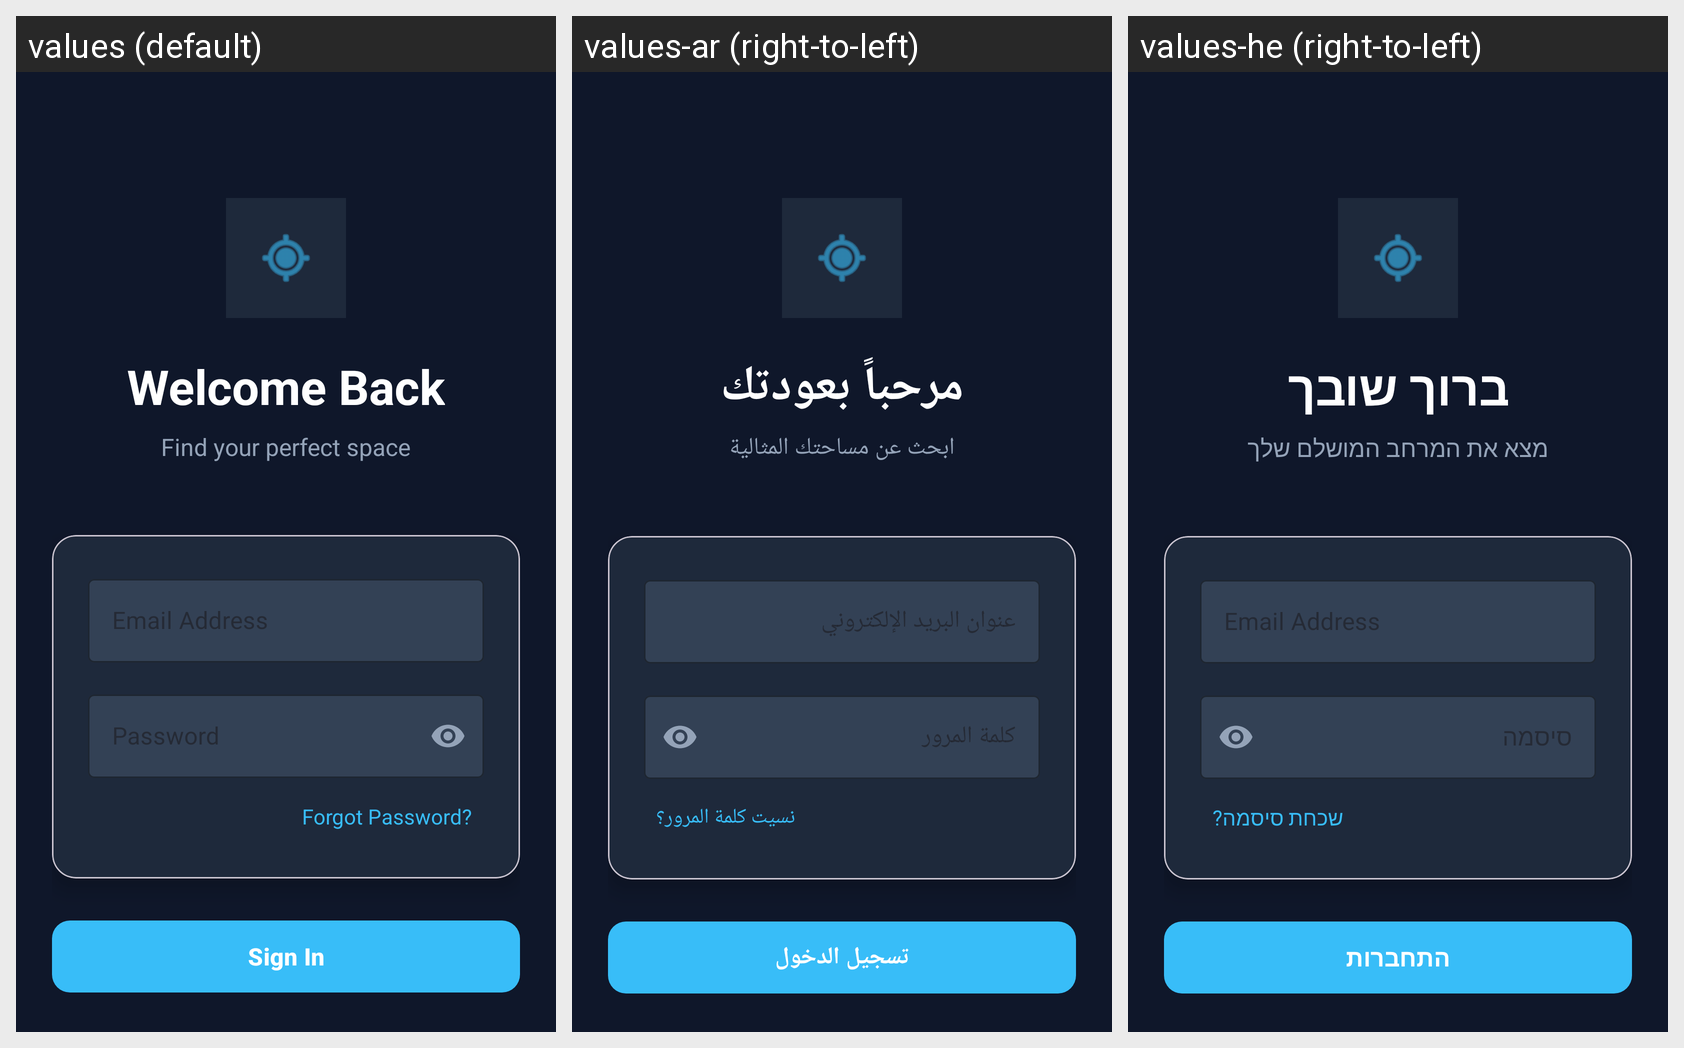

Here is an Android app screen in its default locale and in the app's own translations. Write out the translated-string differences for the strings that appear on this screen.
Android screen res/layout/activity_sign_in.xml rendered under 3 locales, left to right: values (default), values-ar (right-to-left), values-he (right-to-left). Device: Nexus 5 (rendered at 1080×1920; each locale shown at half size, 540×960, under a caption strip naming it); theme Theme.RemasFinalProject.
Strings drawn on this screen, with the default value and each locale's value (text and hints the layout hard-codes, and strings that could not be matched under every locale, appear in the picture but are not listed):

welcome_back
  values: Welcome Back
  values-ar: مرحباً بعودتك
  values-he: ברוך שובך

find_your_perfect_space
  values: Find your perfect space
  values-ar: ابحث عن مساحتك المثالية
  values-he: מצא את המרחב המושלם שלך

email_address
  values: Email Address
  values-ar: عنوان البريد الإلكتروني
  values-he: Email Address  [not translated; the default value is used]

password
  values: Password
  values-ar: كلمة المرور
  values-he: סיסמה

forgot_password
  values: Forgot Password?
  values-ar: نسيت كلمة المرور؟
  values-he: שכחת סיסמה?

sign_in
  values: Sign In
  values-ar: تسجيل الدخول
  values-he: התחברות
